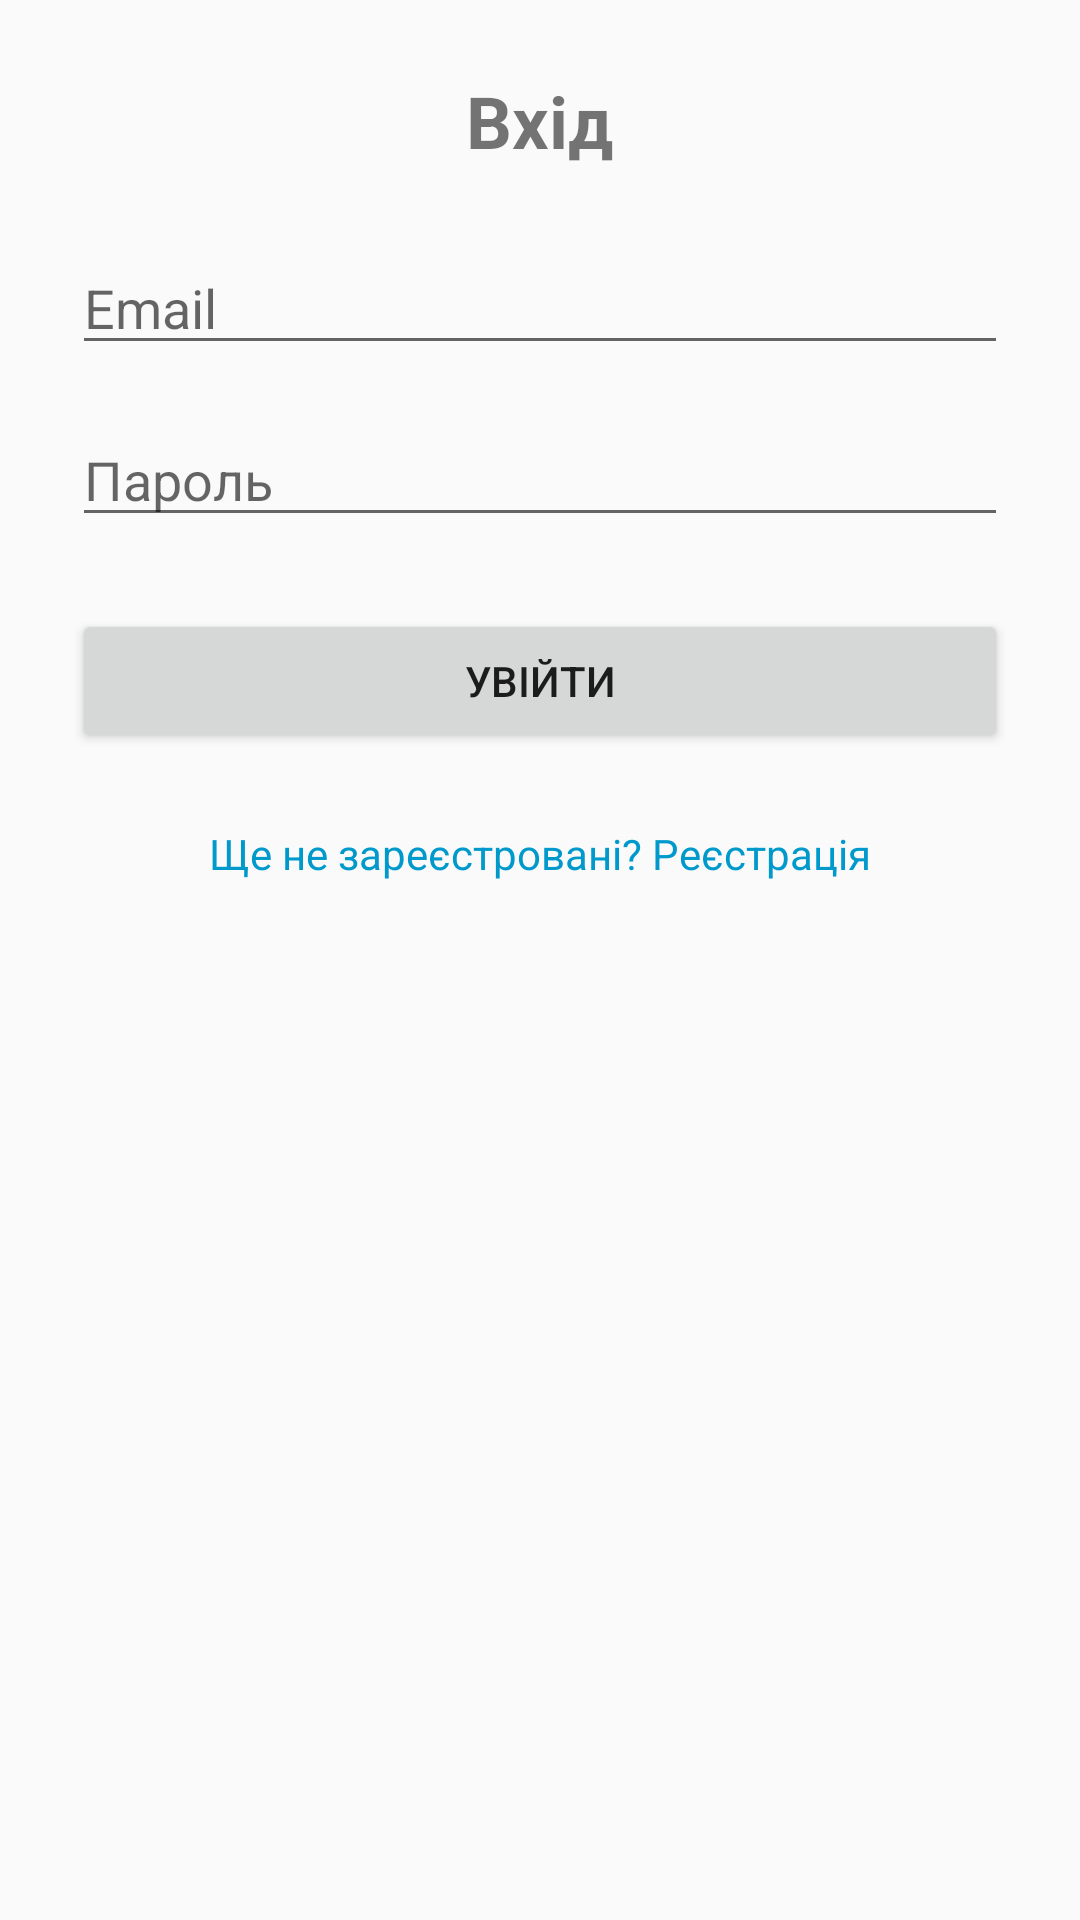

Reconstruct the res/layout file that produces this screen, plus the resources it refers to.
<!-- AndroidManifest.xml: application theme Theme.SimpleChatMobile -->
<!-- res/layout/activity_auth.xml -->
<?xml version="1.0" encoding="utf-8"?>

<ScrollView xmlns:android="http://schemas.android.com/apk/res/android"
    android:layout_width="match_parent"
    android:layout_height="match_parent"
    android:padding="24dp"
    android:fillViewport="true">

    <LinearLayout
        android:orientation="vertical"
        android:layout_width="match_parent"
        android:layout_height="wrap_content"
        android:gravity="center_horizontal">

        <TextView
            android:layout_width="wrap_content"
            android:layout_height="wrap_content"
            android:text="Вхід"
            android:textSize="24sp"
            android:textStyle="bold"
            android:layout_marginBottom="24dp" />

        <EditText
            android:id="@+id/editTextEmail"
            android:layout_width="match_parent"
            android:layout_height="wrap_content"
            android:hint="Email"
            android:inputType="textEmailAddress"
            android:layout_marginBottom="16dp" />

        <EditText
            android:id="@+id/editTextPassword"
            android:layout_width="match_parent"
            android:layout_height="wrap_content"
            android:hint="Пароль"
            android:inputType="textPassword"
            android:layout_marginBottom="24dp" />

        <Button
            android:id="@+id/buttonLogin"
            android:layout_width="match_parent"
            android:layout_height="wrap_content"
            android:text="Увійти"
            android:layout_marginBottom="16dp" />

        <TextView
            android:id="@+id/textViewRegisterRedirect"
            android:layout_width="wrap_content"
            android:layout_height="wrap_content"
            android:text="Ще не зареєстровані? Реєстрація"
            android:textColor="@android:color/holo_blue_dark"
            android:layout_marginTop="8dp" />

        <ProgressBar
            android:id="@+id/progressBar"
            android:layout_width="wrap_content"
            android:layout_height="wrap_content"
            android:visibility="gone"
            android:layout_marginTop="24dp"/>
    </LinearLayout>
</ScrollView>
<!-- resources referenced by this layout -->
<resources>
  <style name="Theme.SimpleChatMobile" parent="Theme.AppCompat.Light.DarkActionBar">
          
          <item name="colorPrimary">@color/primary</item>
          <item name="colorPrimaryDark">@color/primary_dark</item>
          <item name="colorAccent">@color/accent</item>
      </style>
  <color name="primary">#6200EE</color>
  <color name="primary_dark">#3700B3</color>
  <color name="accent">#03DAC5</color>
</resources>
